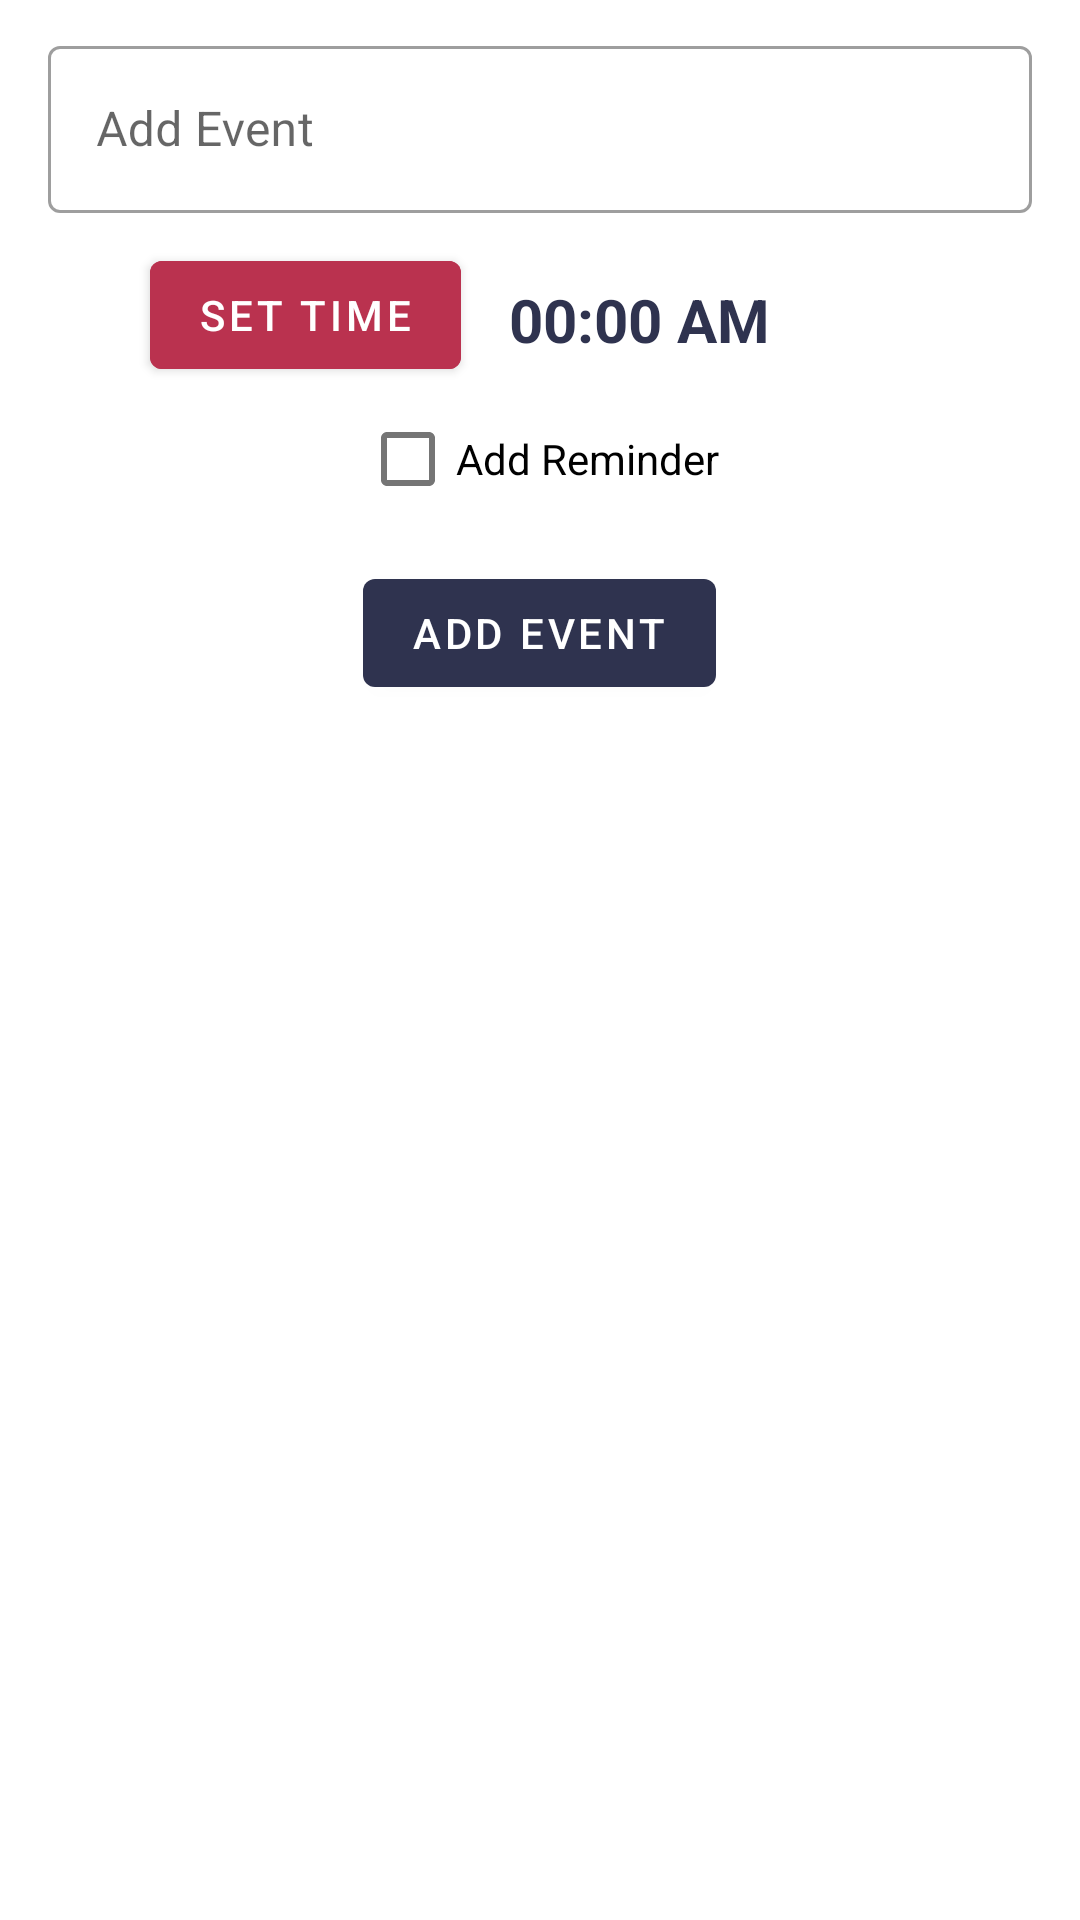

The Android layout XML behind this screen, and the referenced resources:
<!-- AndroidManifest.xml: application theme AppTheme -->
<!-- res/layout/add_newevent_layout.xml -->
<?xml version="1.0" encoding="utf-8"?>
<LinearLayout xmlns:android="http://schemas.android.com/apk/res/android"
    xmlns:tools="http://schemas.android.com/tools"
    android:layout_width="match_parent"
    android:layout_height="wrap_content"
    android:orientation="vertical">


    <com.google.android.material.textfield.TextInputLayout
        android:id="@+id/addEventLayout"
        style="@style/Widget.MaterialComponents.TextInputLayout.OutlinedBox"
        android:layout_width="match_parent"
        android:layout_height="wrap_content"
        android:layout_marginStart="16dp"
        android:layout_marginEnd="16dp"
        android:layout_marginTop="10dp"
        android:hint="Add Event">

        <com.google.android.material.textfield.TextInputEditText
            android:id="@+id/eventname"
            android:layout_width="match_parent"
            android:layout_height="wrap_content" />

    </com.google.android.material.textfield.TextInputLayout>

    <LinearLayout
        android:layout_width="match_parent"
        android:layout_height="wrap_content"
        android:orientation="horizontal"
        android:layout_marginTop="10dp">

        <Button
            android:id="@+id/seteventtime"
            android:layout_width="wrap_content"
            android:layout_height="wrap_content"
            android:text="Set Time"
            android:backgroundTint="@color/colorAccent"
            android:layout_marginStart="50dp"
            android:layout_gravity="center"
            />

        <TextView
            android:id="@+id/eventtime"
            android:layout_width="wrap_content"
            android:layout_height="wrap_content"
            android:text="00:00 AM"
            android:textColor="@color/colorPrimary"
            android:layout_marginStart="16dp"
            android:layout_marginTop="12dp"
            android:textSize="20sp"
            android:textStyle="bold"
            tools:ignore="HardcodedText" />

    </LinearLayout>

    <CheckBox
        android:id="@+id/alarmme"
        android:layout_width="wrap_content"
        android:layout_height="wrap_content"
        android:layout_marginStart="8dp"
        android:layout_marginEnd="8dp"
        android:layout_gravity="center"
        android:text="Add Reminder" />


    <Button
        android:id="@+id/addevent"
        android:layout_width="wrap_content"
        android:layout_height="wrap_content"
        android:layout_gravity="center"
        android:layout_margin="10dp"
        android:text="Add Event" />

</LinearLayout>
<!-- resources referenced by this layout -->
<resources>
  <color name="colorAccent">#BA324F</color>
  <color name="colorPrimary">#2F334F</color>
  <style name="AppTheme" parent="Theme.MaterialComponents.Light.DarkActionBar">
          
          <item name="colorPrimary">@color/colorPrimary</item>
          <item name="colorPrimaryDark">@color/colorPrimaryDark</item>
          <item name="colorAccent">@color/colorAccent</item>
          <item name="android:statusBarColor">@color/colorPrimary</item>
          <item name="actionMenuTextColor">@color/colorPrimaryDark</item>
          <item name="colorSecondary">@color/colorAccent</item>
          <item name="colorOnSecondary">@color/white</item>
  
  
  
  
      </style>
  <color name="colorPrimaryDark">#1E82C2</color>
  <color name="white">#FFFFFF</color>
</resources>
